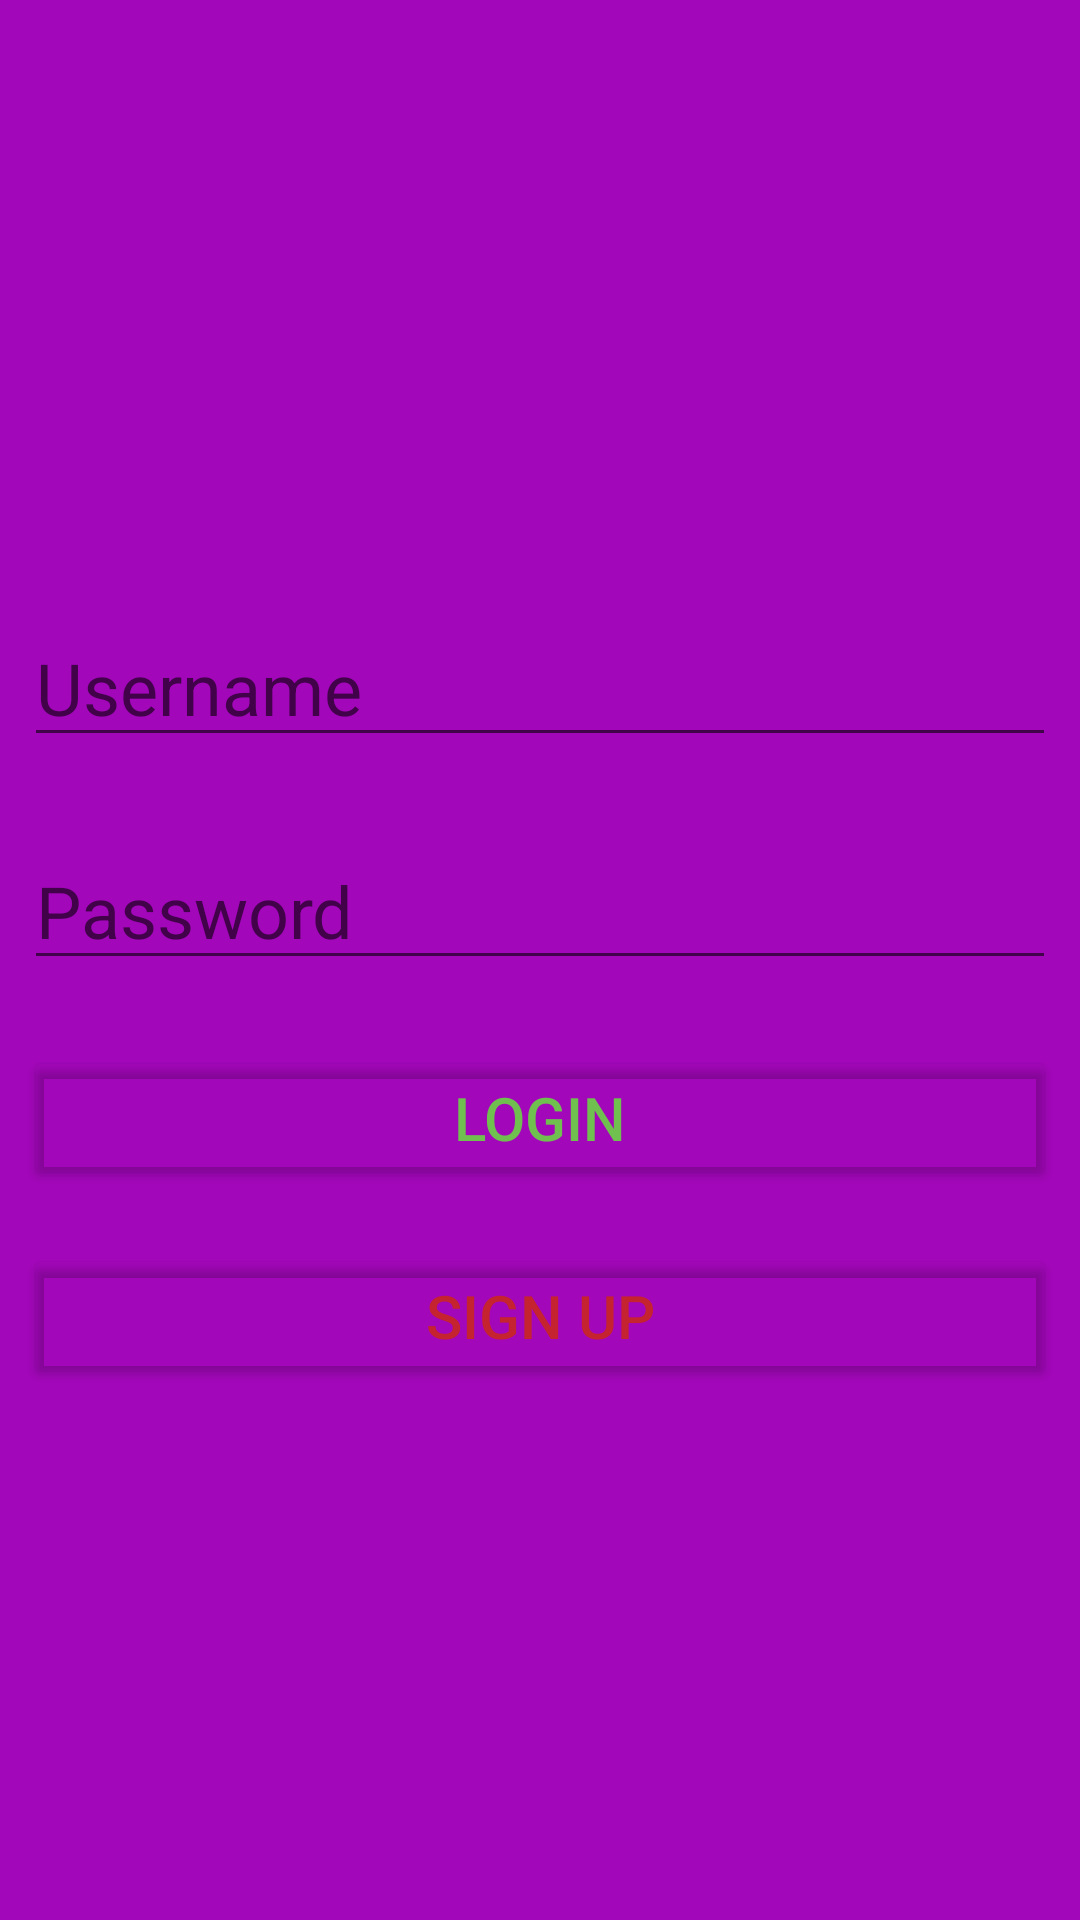

Layout XML and referenced resources for this Android screen:
<!-- AndroidManifest.xml: application theme AppTheme -->
<!-- res/layout/activity_login.xml -->
<RelativeLayout xmlns:android="http://schemas.android.com/apk/res/android"
    xmlns:app="http://schemas.android.com/apk/res-auto"
    xmlns:tools="http://schemas.android.com/tools"
    android:layout_width="match_parent"
    android:layout_height="match_parent"
    android:background="@color/purple_5"
    tools:context=".LoginActivity">

    <ImageView
        android:id="@+id/imageView2"
        android:layout_width="match_parent"
        android:layout_height="114dp"
        android:layout_alignParentStart="true"
        android:layout_alignParentTop="true"
        android:layout_alignParentEnd="true"
        android:layout_marginStart="0dp"
        android:layout_marginTop="59dp"
        android:layout_marginEnd="0dp"
        app:srcCompat="@drawable/nav_logo_whiteout" />

    <EditText
        android:id="@+id/etUsername"
        android:layout_width="match_parent"
        android:layout_height="wrap_content"
        android:layout_below="@+id/imageView2"
        android:layout_alignParentStart="true"
        android:layout_alignParentEnd="true"
        android:layout_marginStart="8dp"
        android:layout_marginTop="30dp"
        android:layout_marginEnd="8dp"
        android:ems="10"
        android:hint="Username"
        android:inputType="textPersonName"
        android:textColor="@color/blueteal_10"
        android:textSize="24sp" />

    <EditText
        android:id="@+id/etPassword"
        android:layout_width="match_parent"
        android:layout_height="wrap_content"
        android:layout_below="@+id/etUsername"
        android:layout_alignParentStart="true"
        android:layout_alignParentEnd="true"
        android:layout_marginStart="8dp"
        android:layout_marginTop="25dp"
        android:layout_marginEnd="8dp"
        android:ems="10"
        android:hint="Password"
        android:inputType="textPassword"
        android:textColor="@color/blueteal_10"
        android:textSize="24sp" />

    <Button
        android:id="@+id/btnLogin"
        android:layout_width="wrap_content"
        android:layout_height="wrap_content"
        android:layout_below="@+id/etPassword"
        android:layout_alignParentStart="true"
        android:layout_alignParentEnd="true"
        android:layout_marginStart="8dp"
        android:layout_marginTop="22dp"
        android:layout_marginEnd="8dp"
        android:backgroundTint="@color/transparent"
        android:text="Login"
        android:textColor="@color/green_5"
        android:textSize="20sp" />

    <Button
        android:id="@+id/btnSignUp"
        android:layout_width="match_parent"
        android:layout_height="wrap_content"
        android:layout_below="@+id/btnLogin"
        android:layout_alignParentStart="true"
        android:layout_alignParentEnd="true"
        android:layout_marginStart="8dp"
        android:layout_marginTop="18dp"
        android:layout_marginEnd="8dp"
        android:backgroundTint="@color/transparent"
        android:text="Sign Up"
        android:textColor="@color/red_6"
        android:textSize="20sp" />
</RelativeLayout>
<!-- resources referenced by this layout -->
<resources>
  <color name="blueteal_10">#02DCE5</color>
  <color name="green_5">#70C050</color>
  <color name="purple_5">#ffa307ba</color>
  <color name="red_6">#C62330</color>
  <color name="transparent">#00000000</color>
  <style name="AppTheme" parent="Theme.AppCompat.Light.DarkActionBar">
          
          <item name="colorPrimary">@color/colorPrimary</item>
          <item name="colorPrimaryDark">@color/colorPrimaryDark</item>
          <item name="colorAccent">@color/purple_6</item>
      </style>
  <color name="colorPrimary">#060606</color>
  <color name="colorPrimaryDark">#E07F2AA7</color>
  <color name="purple_6">#7E0091</color>
</resources>
